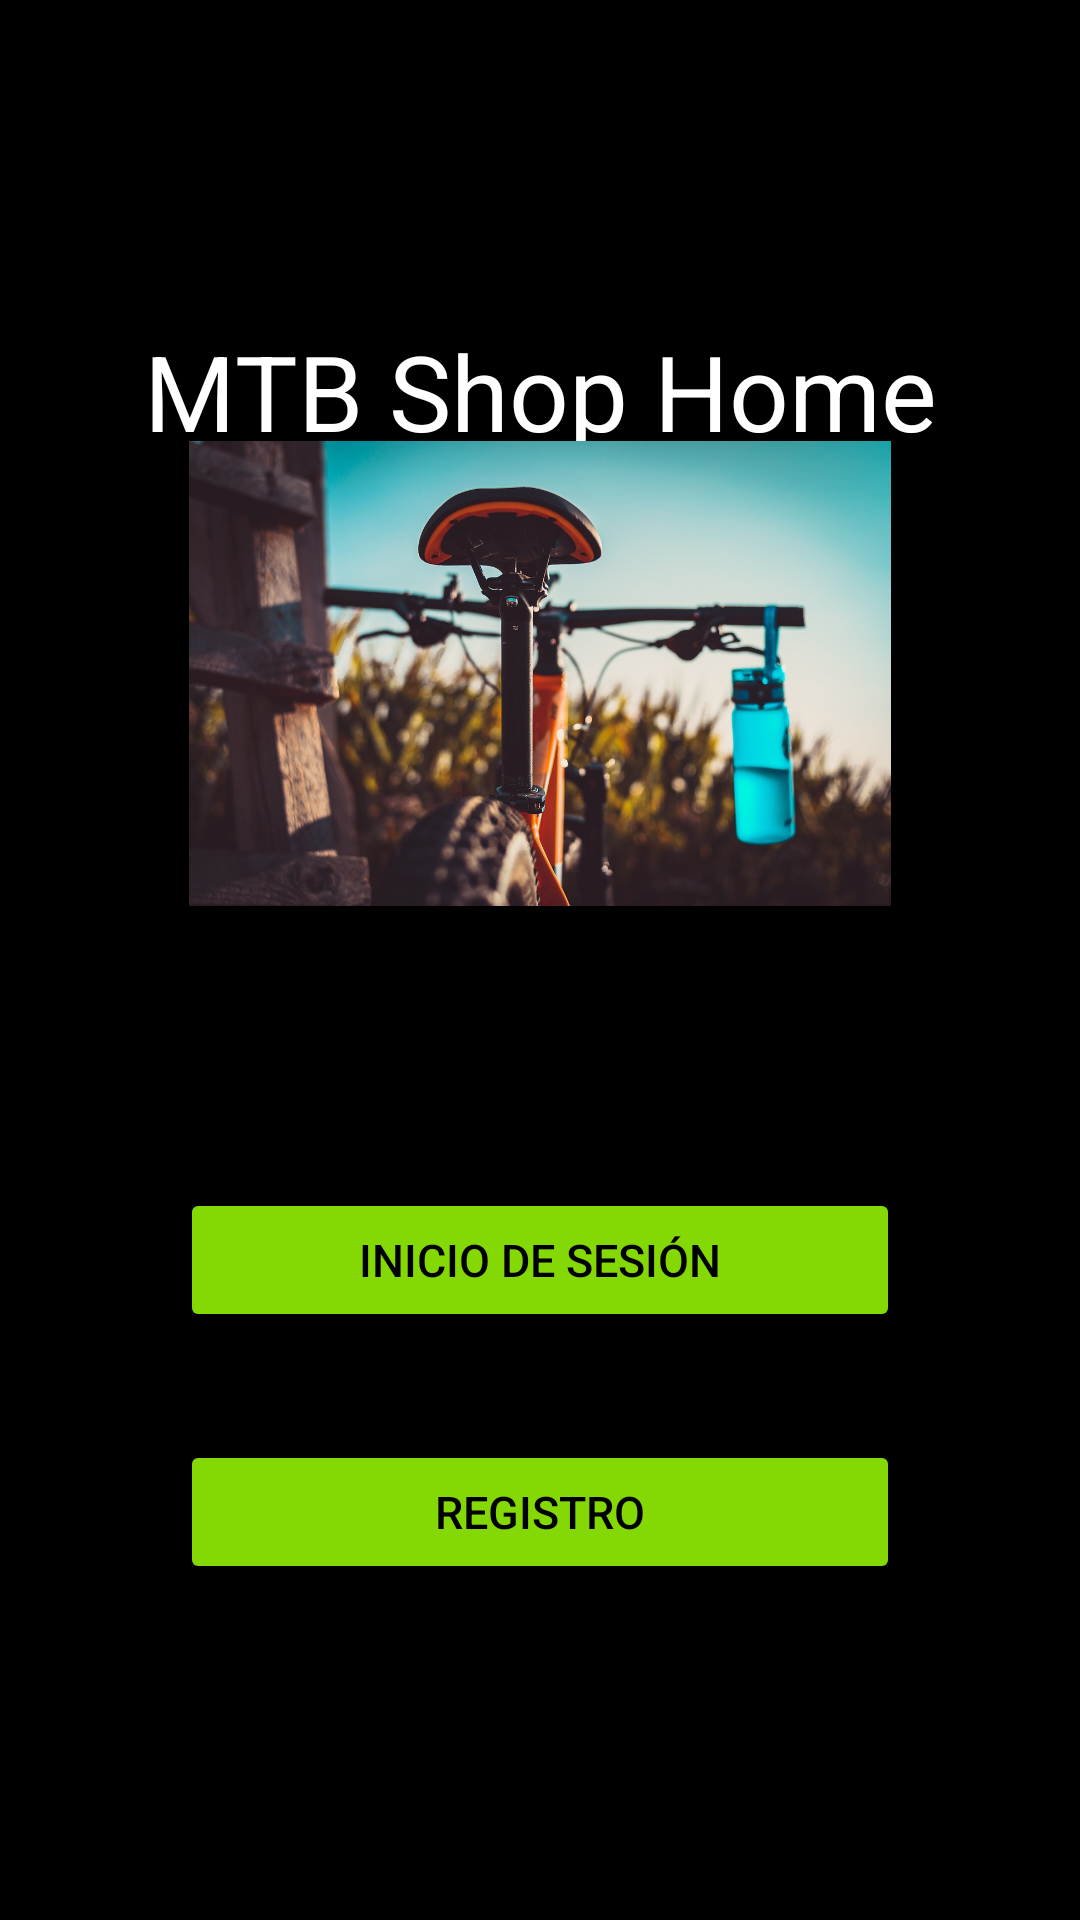

Reconstruct the res/layout file that produces this screen, plus the resources it refers to.
<!-- AndroidManifest.xml: application theme Theme.MyProjectMTB -->
<!-- res/layout/activity_home.xml -->
<?xml version="1.0" encoding="utf-8"?>
<androidx.constraintlayout.widget.ConstraintLayout xmlns:android="http://schemas.android.com/apk/res/android"
    xmlns:app="http://schemas.android.com/apk/res-auto"
    xmlns:tools="http://schemas.android.com/tools"
    android:layout_width="match_parent"
    android:layout_height="match_parent"
    android:background="#000"
    tools:context=".Home">

    <TextView
        android:id="@+id/textView2"
        android:layout_width="wrap_content"
        android:layout_height="wrap_content"
        android:layout_marginTop="107dp"
        android:text="MTB Shop Home"
        android:textColor="@color/white"
        android:textSize="35sp"
        app:layout_constraintEnd_toEndOf="parent"
        app:layout_constraintStart_toStartOf="parent"
        app:layout_constraintTop_toTopOf="parent" />

    <Button
        android:id="@+id/btn_registro"
        android:layout_width="0dp"
        android:layout_height="wrap_content"
        android:layout_marginStart="60dp"
        android:layout_marginEnd="60dp"
        android:layout_marginBottom="112dp"
        android:backgroundTint="#84D904"
        android:text="Registro"
        android:textColor="@color/black"
        android:textSize="15sp"
        app:layout_constraintBottom_toBottomOf="parent"
        app:layout_constraintEnd_toEndOf="parent"
        app:layout_constraintHorizontal_bias="1.0"
        app:layout_constraintStart_toStartOf="parent" />

    <Button
        android:id="@+id/btn_inicio_sesion"
        android:layout_width="0dp"
        android:layout_height="wrap_content"
        android:layout_marginStart="60dp"
        android:layout_marginEnd="60dp"
        android:layout_marginBottom="36dp"
        android:backgroundTint="#84D904"
        android:text="Inicio de sesión"
        android:textColor="@color/black"
        android:textSize="15sp"
        app:layout_constraintBottom_toTopOf="@+id/btn_registro"
        app:layout_constraintEnd_toEndOf="parent"
        app:layout_constraintHorizontal_bias="0.0"
        app:layout_constraintStart_toStartOf="parent" />

    <ImageView
        android:id="@+id/imageView"
        android:layout_width="234dp"
        android:layout_height="439dp"
        android:layout_marginBottom="36dp"
        app:layout_constraintBottom_toTopOf="@+id/btn_registro"
        app:layout_constraintEnd_toEndOf="parent"
        app:layout_constraintStart_toStartOf="parent"
        app:srcCompat="@drawable/img3" />
</androidx.constraintlayout.widget.ConstraintLayout>
<!-- resources referenced by this layout -->
<resources>
  <!-- drawable img3: jpg bitmap (drawable, 161302 bytes) -->
  <style name="Theme.MyProjectMTB" parent="Base.Theme.MyProjectMTB" />
  <style name="Base.Theme.MyProjectMTB" parent="Theme.Material3.DayNight.NoActionBar">
          
          
      </style>
  <!-- not gathered from this repository: default colours our renderer supplied (Android Studio template values) -->
  <color name="black">#FF000000</color>
  <color name="white">#FFFFFFFF</color>
</resources>
